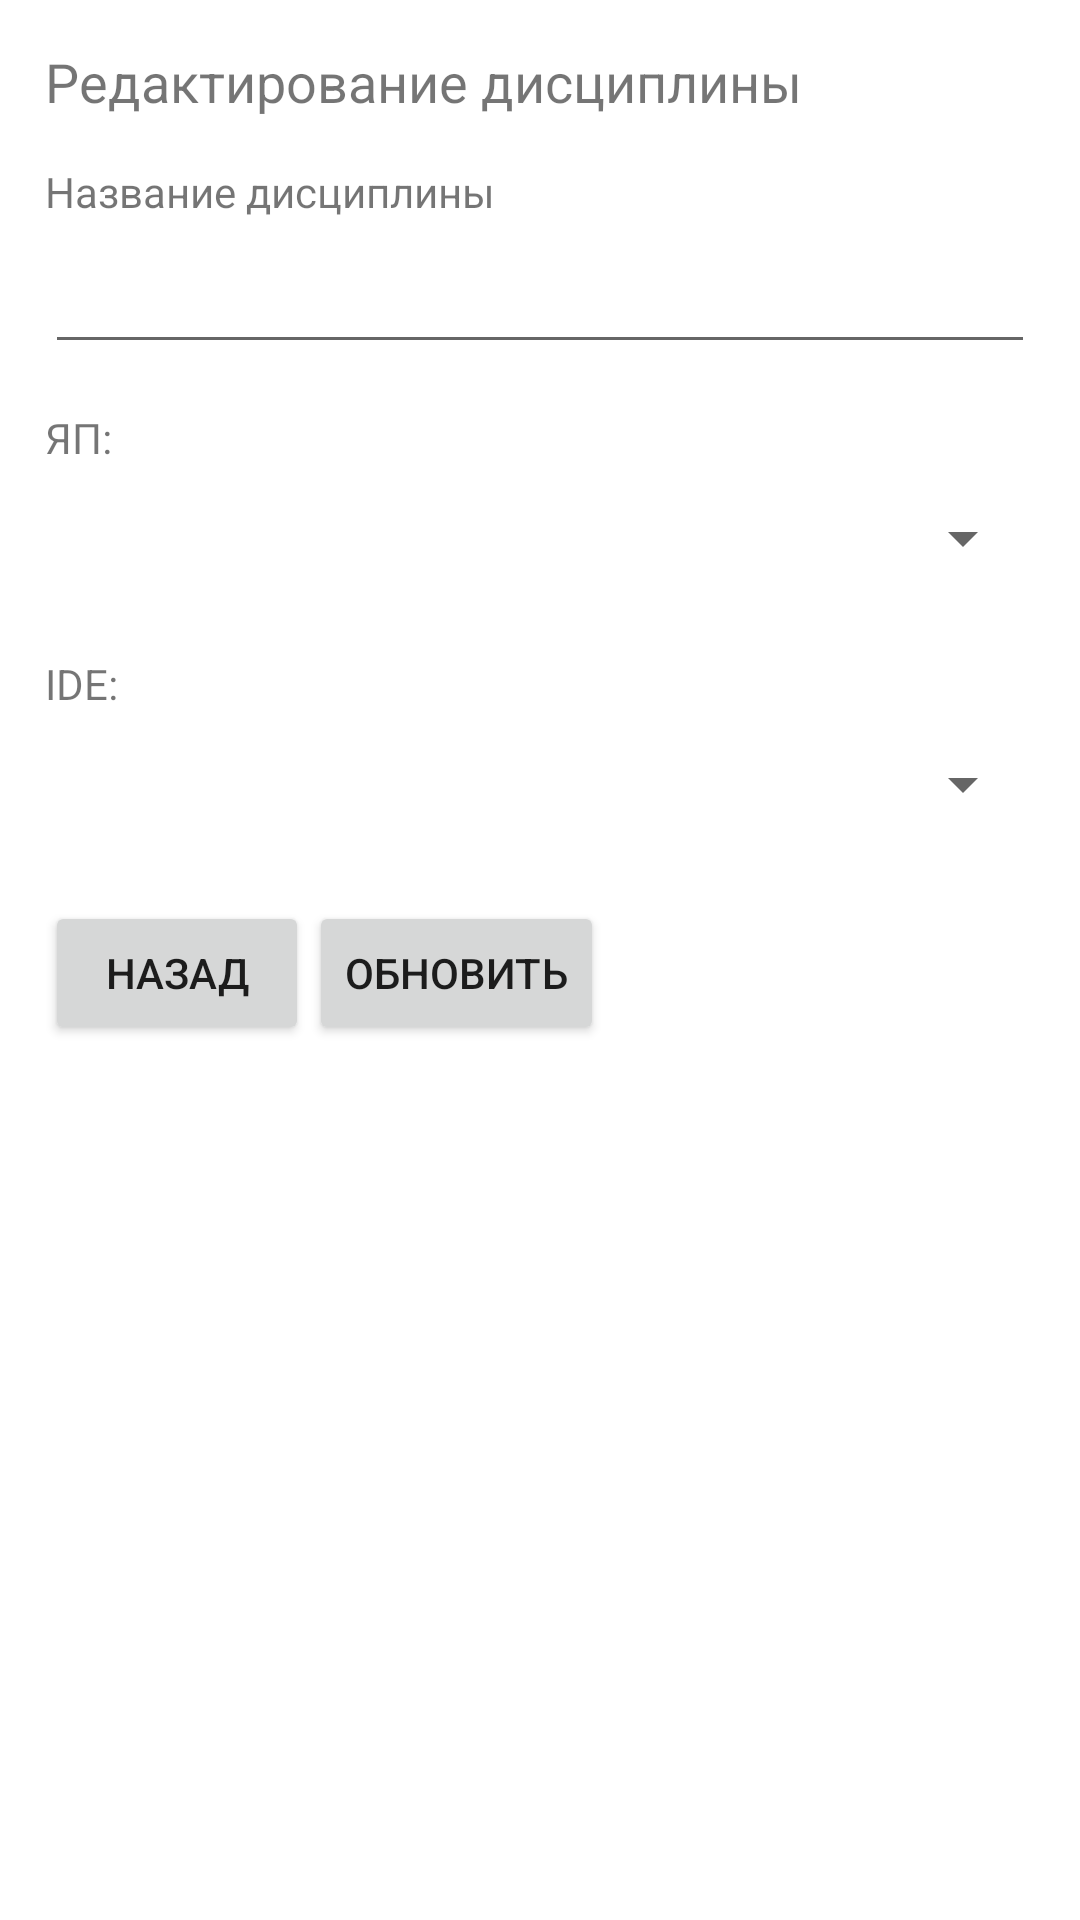

Produce the Android XML layout that renders to this screen, including the resource entries it uses.
<!-- AndroidManifest.xml: application theme Theme.PP2 -->
<!-- res/layout/activity_update_subject.xml -->
<?xml version="1.0" encoding="utf-8"?>
<LinearLayout xmlns:android="http://schemas.android.com/apk/res/android"
    xmlns:app="http://schemas.android.com/apk/res-auto"
    xmlns:tools="http://schemas.android.com/tools"
    android:layout_width="match_parent"
    android:layout_height="match_parent"
    android:orientation="vertical"
    android:padding="15dp"
    tools:context=".UpdateActivities.UpdateSubjectActivity"
    android:id="@+id/activity_update_subject">

    <TextView
        android:layout_width="match_parent"
        android:layout_height="wrap_content"
        android:text="@string/info_update"
        app:layout_constraintBottom_toBottomOf="parent"
        app:layout_constraintEnd_toEndOf="parent"
        app:layout_constraintStart_toStartOf="parent"
        app:layout_constraintTop_toTopOf="parent"
        android:textSize="18sp"
        android:layout_marginBottom="15dp"/>

    <TextView
        android:layout_width="wrap_content"
        android:layout_height="wrap_content"
        android:text="@string/subject_name"/>

    <EditText
        android:id="@+id/name_input_update"
        android:layout_width="match_parent"
        android:layout_height="wrap_content"
        android:layout_marginBottom="15dp"
        android:minHeight="48dp"
        tools:ignore="LabelFor,SpeakableTextPresentCheck,VisualLintTextFieldSize"
        android:inputType="text"
        android:importantForAutofill="no" />

    <TextView
        android:layout_width="wrap_content"
        android:layout_height="wrap_content"
        android:text="@string/Languages"/>

    <Spinner
        android:id="@+id/lang_input_update"
        android:layout_width="match_parent"
        android:layout_height="wrap_content"
        android:layout_marginBottom="15dp"
        android:minHeight="48dp"
        tools:ignore="LabelFor,SpeakableTextPresentCheck,VisualLintTextFieldSize"
        android:inputType="text"
        android:importantForAutofill="no" />

    <TextView
        android:layout_width="wrap_content"
        android:layout_height="wrap_content"
        android:text="@string/IDE"/>

    <Spinner
        android:id="@+id/ide_input_update"
        android:layout_width="match_parent"
        android:layout_height="wrap_content"
        android:layout_marginBottom="15dp"
        android:minHeight="48dp"
        tools:ignore="LabelFor,SpeakableTextPresentCheck,VisualLintTextFieldSize"
        android:inputType="text"
        android:importantForAutofill="no" />

    <LinearLayout
        android:layout_width="match_parent"
        android:layout_height="match_parent"
        android:orientation="horizontal">

        <Button
            android:layout_width="wrap_content"
            android:layout_height="wrap_content"
            android:height="48dp"
            android:text="@string/button_cancel"
            tools:ignore="ButtonStyle,TouchTargetSizeCheck"
            android:id="@+id/Cancel_Button_update"/>

        <Button
            android:layout_width="wrap_content"
            android:layout_height="wrap_content"
            android:height="48dp"
            android:text="@string/button_update"
            tools:ignore="ButtonStyle,TouchTargetSizeCheck"
            android:id="@+id/Update_Button"/>
    </LinearLayout>

</LinearLayout>
<!-- resources referenced by this layout -->
<resources>
  <string name="IDE">IDE:</string>
  <string name="Languages">ЯП:</string>
  <string name="button_cancel">Назад</string>
  <string name="button_update">Обновить</string>
  <string name="info_update">Редактирование дисциплины</string>
  <string name="subject_name">Название дисциплины</string>
  <style name="Theme.PP2" parent="Theme.MaterialComponents.DayNight.DarkActionBar">
          
          <item name="colorPrimary">@color/purple_500</item>
          <item name="colorPrimaryVariant">@color/purple_700</item>
          <item name="colorOnPrimary">@color/white</item>
          
          <item name="colorSecondary">@color/teal_200</item>
          <item name="colorSecondaryVariant">@color/teal_700</item>
          <item name="colorOnSecondary">@color/black</item>
          
          <item name="android:statusBarColor">?attr/colorPrimaryVariant</item>
          
      </style>
  <!-- not gathered from this repository: default colours our renderer supplied (Android Studio template values) -->
  <color name="purple_500">#FF6200EE</color>
  <color name="purple_700">#FF3700B3</color>
  <color name="teal_200">#FF03DAC5</color>
  <color name="teal_700">#FF018786</color>
  <color name="black">#FF000000</color>
  <color name="white">#FFFFFFFF</color>
</resources>
